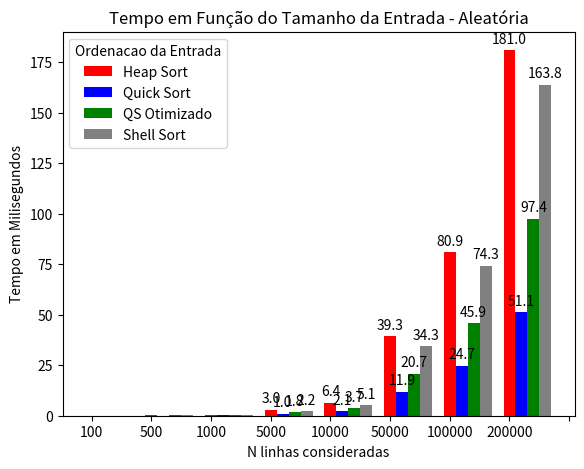

Write the Python code that produced this figure.
import matplotlib.pyplot as plt
import numpy as np


n_labels = ["0", "100", "500", "1000", "5000", "10000", "50000", "100000", "200000"]

time_hs_ms = [0.038561, 0.230284, 0.494513, 3.00514, 6.38121, 39.2721, 80.9178, 181.019]
time_hs_s = [i / 1000 for i in time_hs_ms]

time_qs_ms = [0.01502, 0.096148, 0.195295, 1.01146, 2.12003, 11.9156, 24.6517, 51.1312]
time_qs_s = [i / 1000 for i in time_qs_ms]

time_qso_ms = [
    0.036744,
    0.178842,
    0.341509,
    1.77083,
    3.66662,
    20.6795,
    45.8731,
    97.4092,
]
time_qso_s = [i / 1000 for i in time_qso_ms]

time_shell_ms = [
    0.029607,
    0.146835,
    0.360094,
    2.23231,
    5.08222,
    34.346,
    74.2509,
    163.771,
]
time_shell_s = [i / 1000 for i in time_qso_ms]

width_bars = 0.2
n_size = np.arange(8)

fig = plt.figure()
ax = fig.add_axes([0.09, 0.08, 0.8, 0.8])

ax.set_title("Tempo em Função do Tamanho da Entrada - Aleatória")
ax.set_ylabel("Tempo em Milisegundos")
ax.set_xlabel("N linhas consideradas")

rect1 = ax.bar(n_size, time_hs_ms, color="r", width=width_bars)
rect2 = ax.bar(n_size + width_bars, time_qs_ms, color="b", width=width_bars)
rect3 = ax.bar(n_size + 2 * width_bars, time_qso_ms, color="g", width=width_bars)
rect4 = ax.bar(n_size + 3 * width_bars, time_shell_ms, color="grey", width=width_bars)


def autolabel(rects):
    """Attach a text label above each bar in *rects*, displaying its height."""
    for rect in rects:
        height = rect.get_height()
        if height > 1:
            ax.annotate(
                "{:.1f}".format(height),
                xy=(rect.get_x() + rect.get_width() / 2, height),
                xytext=(0, 3),  # 3 points vertical offset
                textcoords="offset points",
                ha="center",
                va="bottom",
            )


autolabel(rect1)
autolabel(rect2)
autolabel(rect3)
autolabel(rect4)

ax.set_xticklabels(n_labels)
ax.legend(
    title="Ordenacao da Entrada",
    labels=["Heap Sort", "Quick Sort", "QS Otimizado", "Shell Sort"],
)
plt.show()
